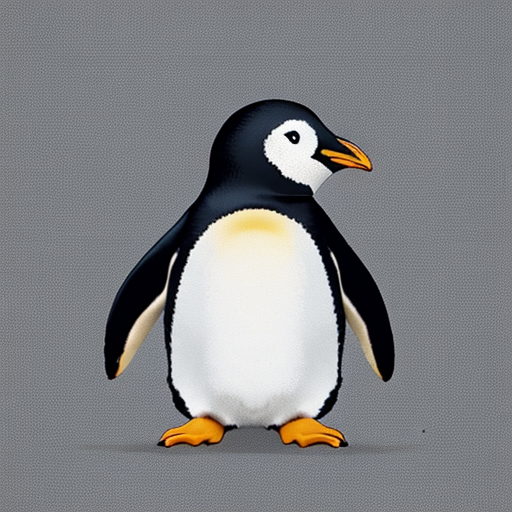
Generation parameters embedded in this image by AUTOMATIC1111 Stable Diffusion web UI or a fork of it (Forge, ...) (PNG 'parameters' text chunk):
penguin
Negative prompt: person, human, men, women, painting, cartoon, anime, comic
Steps: 20, Sampler: DPM++ 2M, Schedule type: Karras, CFG scale: 7, Seed: 324424193, Size: 512x512, Model hash: 463d6a9fe8, Model: absolutereality_v181, VAE hash: 235745af8d, VAE: vae-ft-mse-840000-ema-pruned.ckpt, Version: v1.10.1